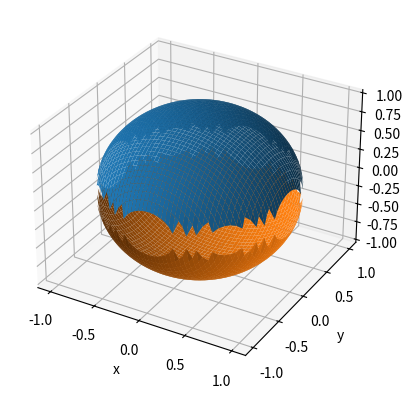

Here is the Python script that generated this plot:
from mpl_toolkits import mplot3d
import numpy as np
import matplotlib.pyplot as plt


ax = plt.axes(projection='3d')
x = np.linspace(-1, 1)
y = np.linspace(-1, 1)
X, Y = np.meshgrid(x, y)
Z = np.sqrt(1 - np.square(X) - np.square(Y))
ax.plot_surface(X, Y, Z)
ax.plot_surface(X, Y, -Z)
ax.set_xlabel('x')
ax.set_ylabel('y')
ax.set_zlabel('z')
plt.show()

